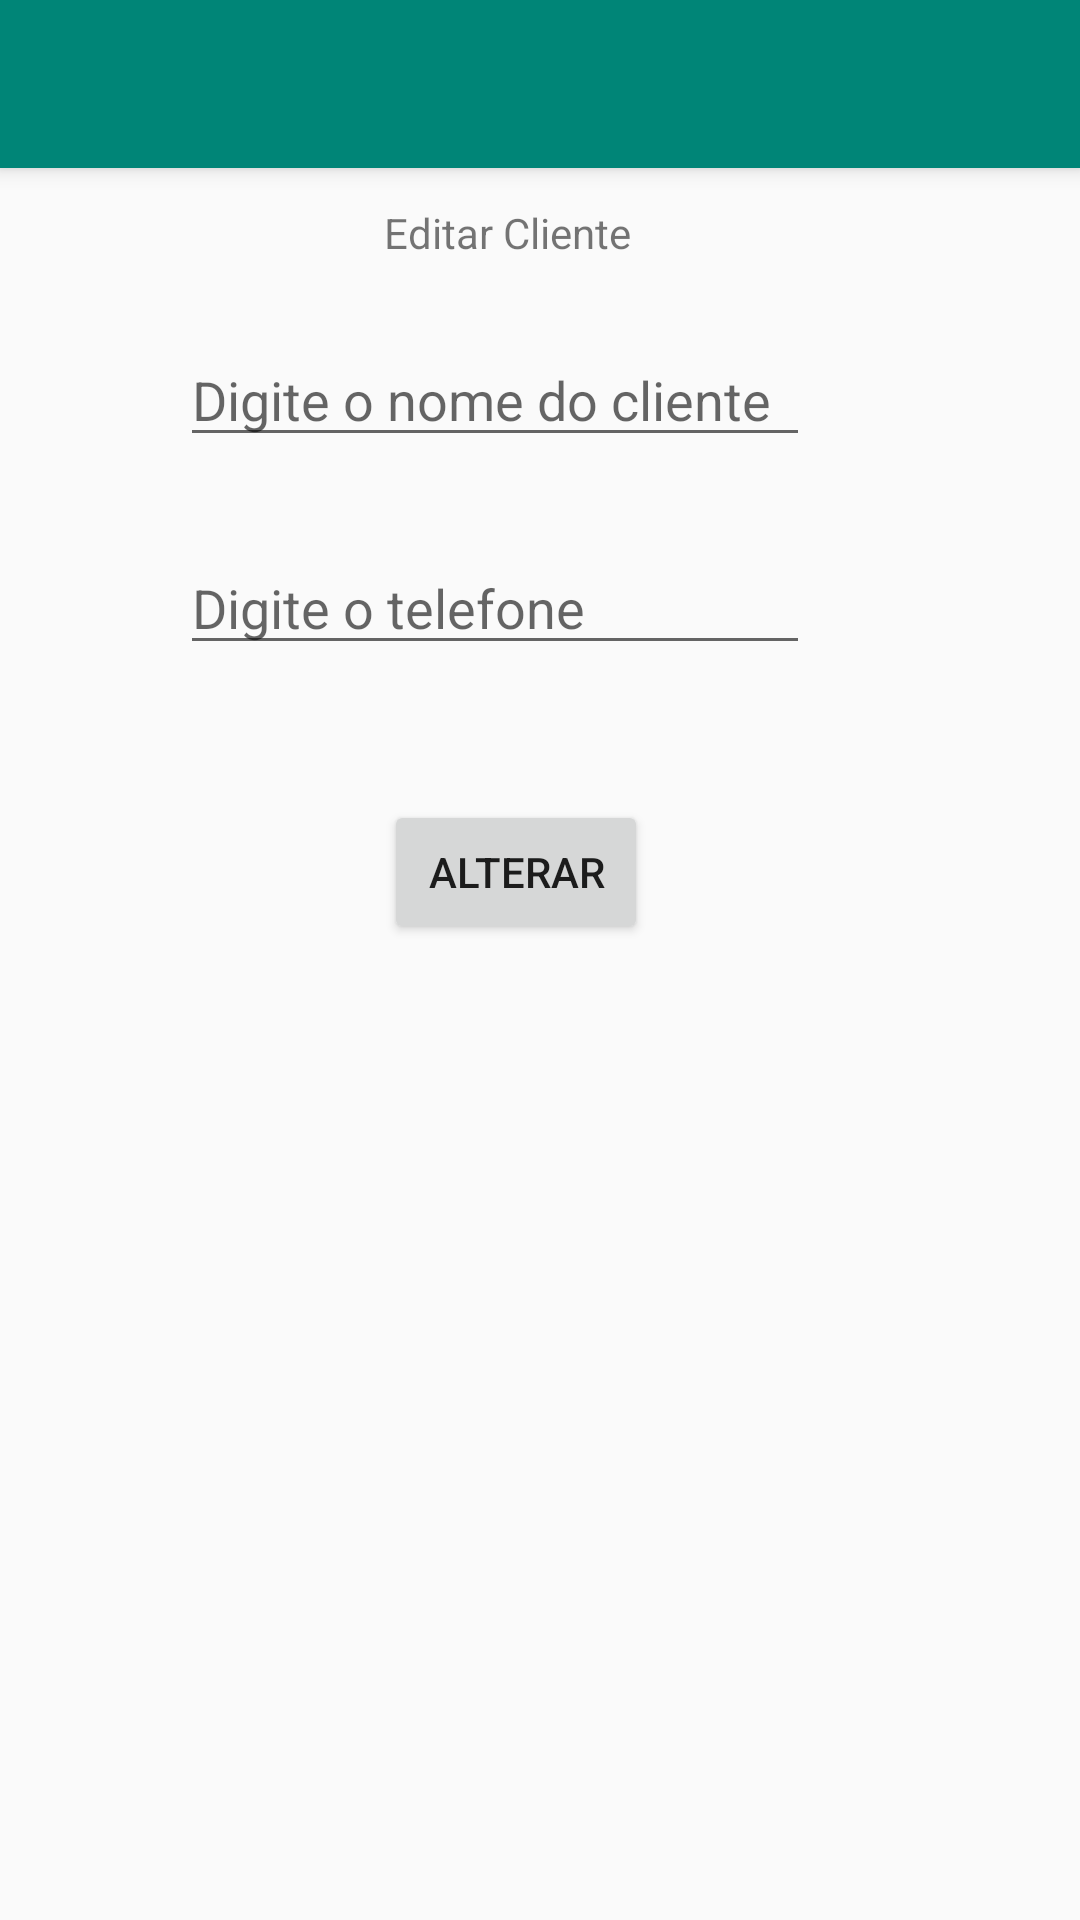

Here is an Android app screen rendered from its layout file. Give the layout XML and the strings, colors and styles it references.
<!-- AndroidManifest.xml: application theme AppTheme -->
<!-- res/layout/activity_editar_lista_negra.xml -->
<?xml version="1.0" encoding="utf-8"?>
<androidx.constraintlayout.widget.ConstraintLayout xmlns:android="http://schemas.android.com/apk/res/android"
    xmlns:app="http://schemas.android.com/apk/res-auto"
    xmlns:tools="http://schemas.android.com/tools"
    android:layout_width="match_parent"
    android:layout_height="match_parent"
    tools:context=".EditarCliente">

    <ScrollView
        android:layout_width="match_parent"
        android:layout_height="match_parent"
        app:layout_constraintStart_toStartOf="parent"
        app:layout_constraintTop_toBottomOf="parent">

        <androidx.constraintlayout.widget.ConstraintLayout xmlns:android="http://schemas.android.com/apk/res/android"
            xmlns:app="http://schemas.android.com/apk/res-auto"
            xmlns:tools="http://schemas.android.com/tools"
            android:layout_width="match_parent"
            android:layout_height="match_parent">

            <include
                android:id="@+id/toolbar"
                layout="@layout/toolbar" />

            <TextView
                android:id="@+id/textView7"
                android:layout_width="wrap_content"
                android:layout_height="wrap_content"
                android:layout_marginStart="128dp"
                android:layout_marginTop="12dp"
                android:text="Editar Cliente"
                app:layout_constraintStart_toStartOf="parent"
                app:layout_constraintTop_toBottomOf="@+id/toolbar" />

            <EditText
                android:id="@+id/edtTxtNomeCliente"
                android:layout_width="wrap_content"
                android:layout_height="wrap_content"
                android:layout_marginStart="60dp"
                android:layout_marginTop="24dp"
                android:ems="10"
                android:hint="Digite o nome do cliente"
                android:inputType="textPersonName"
                app:layout_constraintStart_toStartOf="parent"
                app:layout_constraintTop_toBottomOf="@+id/textView7" />

            <EditText
                android:id="@+id/edtTextTelefone"
                android:layout_width="wrap_content"
                android:layout_height="wrap_content"
                android:layout_marginStart="60dp"
                android:layout_marginTop="28dp"
                android:ems="10"
                android:hint="Digite o telefone"
                android:inputType="phone"
                app:layout_constraintStart_toStartOf="parent"
                app:layout_constraintTop_toBottomOf="@+id/edtTxtNomeCliente" />

            <Button
                android:id="@+id/btAlterarCliente"
                android:layout_width="wrap_content"
                android:layout_height="wrap_content"
                android:layout_marginStart="128dp"
                android:layout_marginTop="45dp"
                android:onClick="alterarCliente"
                android:text="Alterar"
                app:layout_constraintStart_toStartOf="parent"
                app:layout_constraintTop_toBottomOf="@+id/edtTextTelefone" />

        </androidx.constraintlayout.widget.ConstraintLayout>
    </ScrollView>

</androidx.constraintlayout.widget.ConstraintLayout>
<!-- res/layout/toolbar.xml (included above) -->
<?xml version="1.0" encoding="utf-8"?>
<androidx.appcompat.widget.Toolbar xmlns:android="http://schemas.android.com/apk/res/android"
    android:layout_width="match_parent"
    android:layout_height="wrap_content"
    xmlns:app="http://schemas.android.com/apk/res-auto"
    android:background="@color/colorPrimary"
    android:elevation="4dp"
    android:theme="@style/ThemeOverlay.AppCompat.Dark.ActionBar"
    app:popupTheme="@style/ThemeOverlay.AppCompat.Light" >

</androidx.appcompat.widget.Toolbar>
<!-- resources referenced by this layout -->
<resources>
  <color name="colorPrimary">#008577</color>
  <style name="AppTheme" parent="Base.Theme.AppCompat.Light.DarkActionBar">
          
          <item name="colorPrimary">@color/colorPrimary</item>
          <item name="colorPrimaryDark">@color/colorPrimaryDark</item>
          <item name="colorAccent">@color/colorAccent</item>
      </style>
  <color name="colorPrimaryDark">#00574B</color>
  <color name="colorAccent">#D81B60</color>
</resources>
